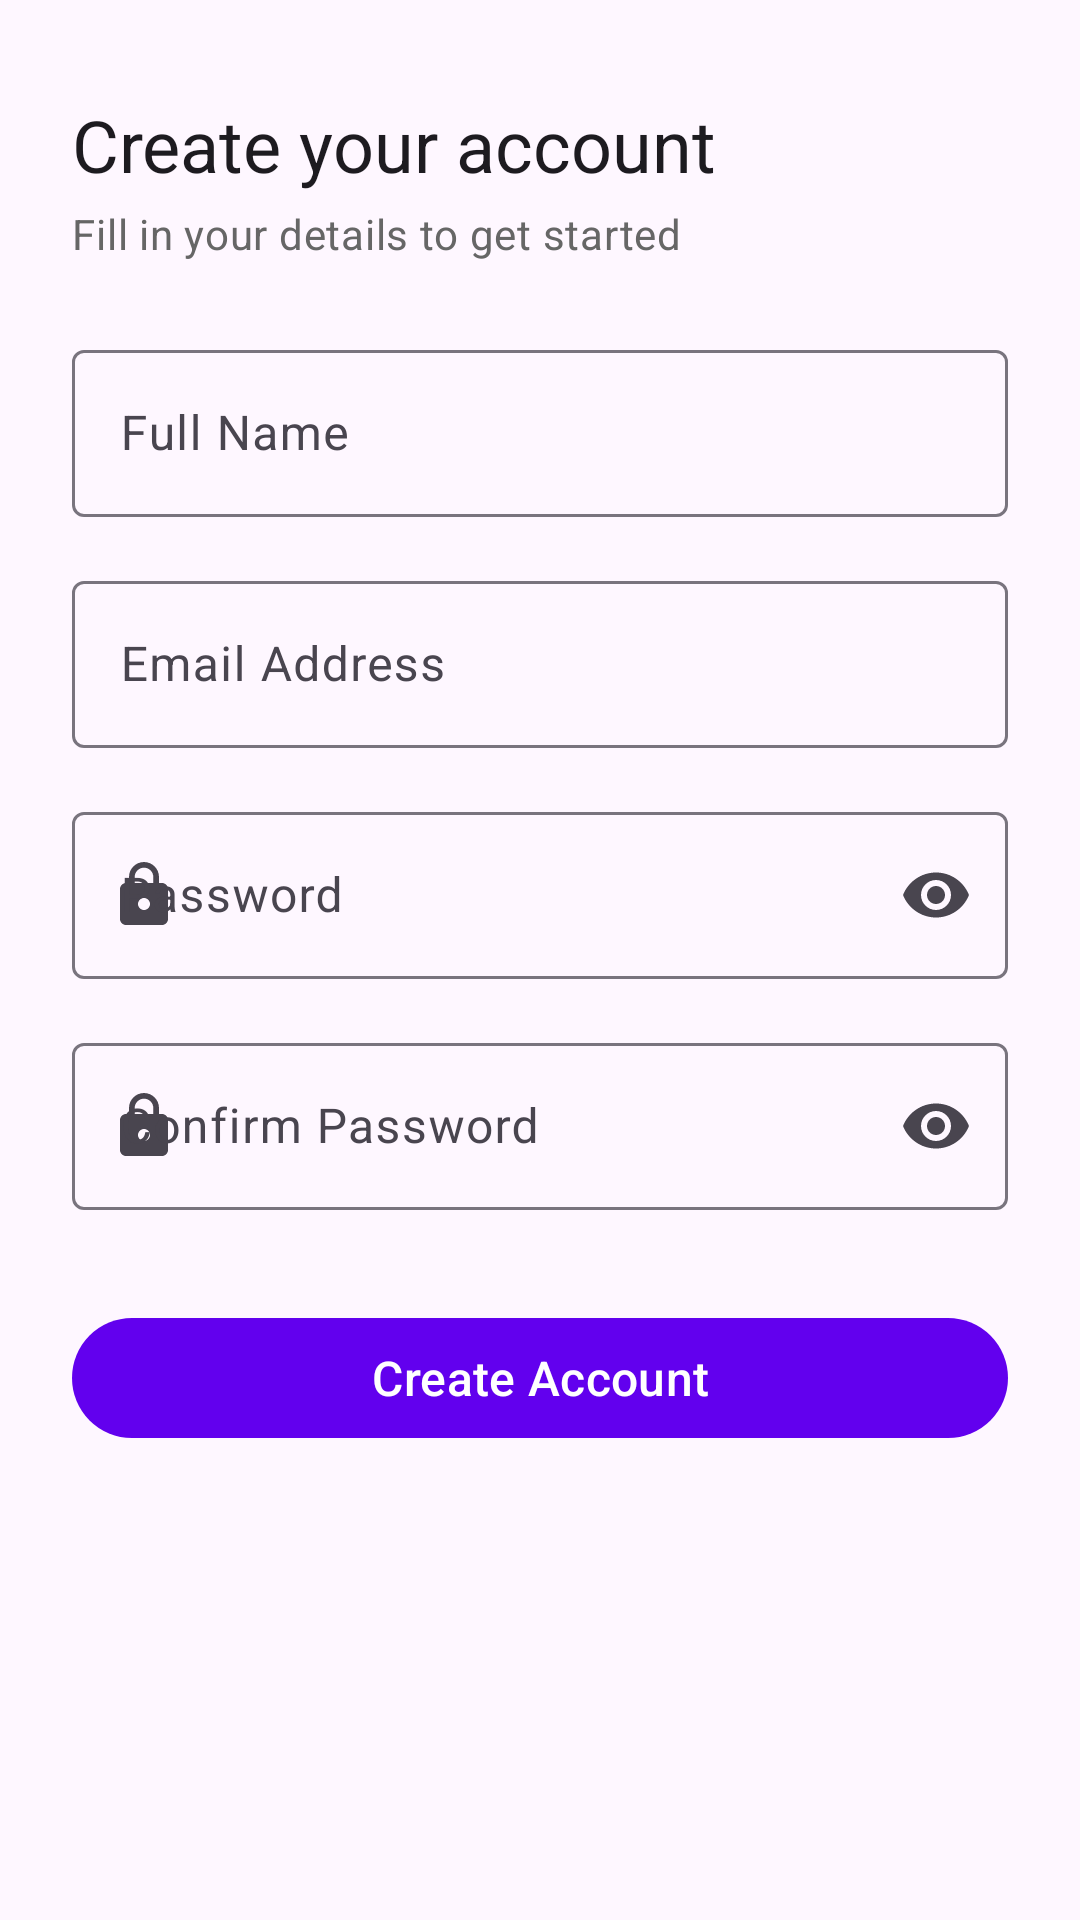

Layout XML and referenced resources for this Android screen:
<!-- AndroidManifest.xml: application theme Theme.MobileSwamp -->
<!-- res/layout/activity_register.xml -->
<?xml version="1.0" encoding="utf-8"?>
<ScrollView
    xmlns:android="http://schemas.android.com/apk/res/android"
    xmlns:app="http://schemas.android.com/apk/res-auto"
    android:layout_width="match_parent"
    android:layout_height="match_parent"
    android:fillViewport="true">

    <LinearLayout
        android:layout_width="match_parent"
        android:layout_height="wrap_content"
        android:orientation="vertical"
        android:padding="24dp">

        <TextView
            android:layout_width="wrap_content"
            android:layout_height="wrap_content"
            android:layout_marginTop="8dp"
            android:text="@string/register_heading"
            android:textAppearance="@style/TextAppearance.Material3.HeadlineSmall" />

        <TextView
            android:layout_width="wrap_content"
            android:layout_height="wrap_content"
            android:layout_marginTop="4dp"
            android:layout_marginBottom="24dp"
            android:text="@string/register_subheading"
            android:textAppearance="@style/TextAppearance.Material3.BodyMedium"
            android:textColor="@color/text_secondary" />

        <com.google.android.material.textfield.TextInputLayout
            android:id="@+id/tilName"
            style="@style/Widget.Material3.TextInputLayout.OutlinedBox"
            android:layout_width="match_parent"
            android:layout_height="wrap_content"
            android:layout_marginBottom="16dp"
            android:hint="@string/hint_name"
            app:startIconDrawable="@drawable/ic_person">

            <com.google.android.material.textfield.TextInputEditText
                android:id="@+id/etName"
                android:layout_width="match_parent"
                android:layout_height="wrap_content"
                android:inputType="textPersonName"
                android:imeOptions="actionNext" />

        </com.google.android.material.textfield.TextInputLayout>

        <com.google.android.material.textfield.TextInputLayout
            android:id="@+id/tilEmail"
            style="@style/Widget.Material3.TextInputLayout.OutlinedBox"
            android:layout_width="match_parent"
            android:layout_height="wrap_content"
            android:layout_marginBottom="16dp"
            android:hint="@string/hint_email"
            app:startIconDrawable="@drawable/ic_email">

            <com.google.android.material.textfield.TextInputEditText
                android:id="@+id/etEmail"
                android:layout_width="match_parent"
                android:layout_height="wrap_content"
                android:inputType="textEmailAddress"
                android:imeOptions="actionNext" />

        </com.google.android.material.textfield.TextInputLayout>

        <com.google.android.material.textfield.TextInputLayout
            android:id="@+id/tilPassword"
            style="@style/Widget.Material3.TextInputLayout.OutlinedBox"
            android:layout_width="match_parent"
            android:layout_height="wrap_content"
            android:layout_marginBottom="16dp"
            android:hint="@string/hint_password"
            app:startIconDrawable="@drawable/ic_lock"
            app:endIconMode="password_toggle">

            <com.google.android.material.textfield.TextInputEditText
                android:id="@+id/etPassword"
                android:layout_width="match_parent"
                android:layout_height="wrap_content"
                android:inputType="textPassword"
                android:imeOptions="actionNext" />

        </com.google.android.material.textfield.TextInputLayout>

        <com.google.android.material.textfield.TextInputLayout
            android:id="@+id/tilConfirmPassword"
            style="@style/Widget.Material3.TextInputLayout.OutlinedBox"
            android:layout_width="match_parent"
            android:layout_height="wrap_content"
            android:layout_marginBottom="32dp"
            android:hint="@string/hint_confirm_password"
            app:startIconDrawable="@drawable/ic_lock"
            app:endIconMode="password_toggle">

            <com.google.android.material.textfield.TextInputEditText
                android:id="@+id/etConfirmPassword"
                android:layout_width="match_parent"
                android:layout_height="wrap_content"
                android:inputType="textPassword"
                android:imeOptions="actionDone" />

        </com.google.android.material.textfield.TextInputLayout>

        <com.google.android.material.button.MaterialButton
            android:id="@+id/btnSubmit"
            android:layout_width="match_parent"
            android:layout_height="wrap_content"
            android:text="@string/btn_create_account"
            android:textSize="16sp" />

    </LinearLayout>

</ScrollView>
<!-- resources referenced by this layout -->
<resources>
  <color name="text_secondary">#666666</color>
  <!-- drawable ic_lock (drawable) -->
  <vector xmlns:android="http://schemas.android.com/apk/res/android"
      android:width="24dp"
      android:height="24dp"
      android:viewportWidth="24"
      android:viewportHeight="24"
      android:tint="?attr/colorControlNormal">
    <path
        android:fillColor="@android:color/white"
        android:pathData="M18,8h-1L17,6c0,-2.76 -2.24,-5 -5,-5S7,3.24 7,6v2L6,8c-1.1,0 -2,0.9 -2,2v10c0,1.1 0.9,2 2,2h12c1.1,0 2,-0.9 2,-2L20,10c0,-1.1 -0.9,-2 -2,-2zM12,17c-1.1,0 -2,-0.9 -2,-2s0.9,-2 2,-2 2,0.9 2,2 -0.9,2 -2,2zM15.1,8L8.9,8L8.9,6c0,-1.71 1.39,-3.1 3.1,-3.1 1.71,0 3.1,1.39 3.1,3.1L15.1,8z"/>
  </vector>
  <string name="btn_create_account">Create Account</string>
  <string name="hint_confirm_password">Confirm Password</string>
  <string name="hint_email">Email Address</string>
  <string name="hint_name">Full Name</string>
  <string name="hint_password">Password</string>
  <string name="register_heading">Create your account</string>
  <string name="register_subheading">Fill in your details to get started</string>
  <style name="Theme.MobileSwamp" parent="Theme.Material3.Light.NoActionBar">
          <item name="colorPrimary">@color/primary</item>
          <item name="colorPrimaryVariant">@color/primary_variant</item>
          <item name="colorSecondary">@color/secondary</item>
      </style>
  <color name="primary">#6200EE</color>
  <color name="primary_variant">#3700B3</color>
  <color name="secondary">#03DAC6</color>
</resources>
